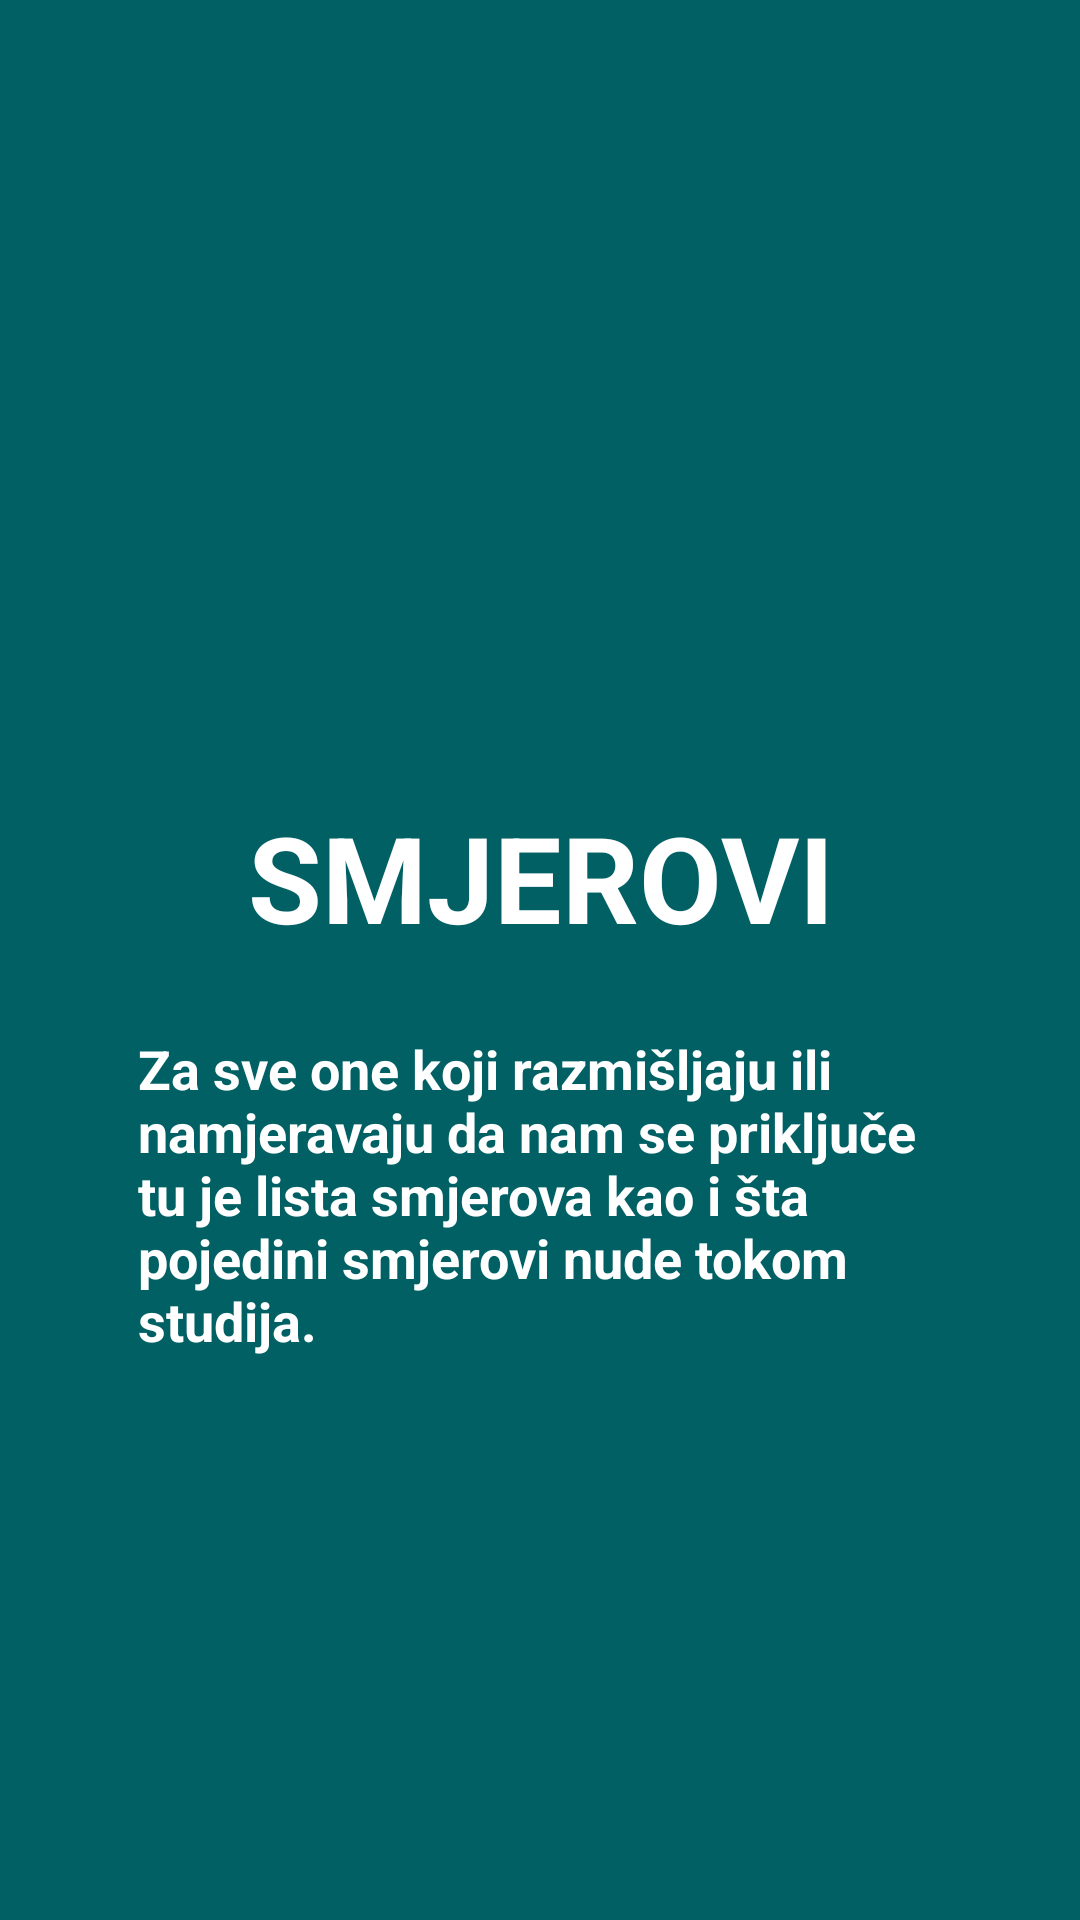

This screen was rendered from an Android layout file. Write that file and the resources it references.
<!-- AndroidManifest.xml: application theme AppTheme -->
<!-- res/layout/activity_intro_screen_5.xml -->
<RelativeLayout xmlns:android="http://schemas.android.com/apk/res/android"
    xmlns:tools="http://schemas.android.com/tools" android:layout_width="match_parent"
    android:layout_height="match_parent" android:paddingLeft="@dimen/activity_horizontal_margin"
    android:paddingRight="@dimen/activity_horizontal_margin"
    android:paddingTop="@dimen/activity_vertical_margin"
    android:paddingBottom="@dimen/activity_vertical_margin" android:background="@color/fifthSlideBackgroundColor"
    tools:context="com.google.etsmostar.MainScreenActivity">

    <LinearLayout
        android:orientation="vertical"
        android:layout_width="wrap_content"
        android:layout_height="wrap_content"
        android:gravity="center_horizontal"
        android:layout_centerInParent="true">

        <TableLayout
            android:layout_width="wrap_content"
            android:layout_height="wrap_content">

            <TableRow
                android:layout_width="wrap_content"
                android:layout_height="wrap_content">

                <ImageView
                    android:layout_width="120dp"
                    android:layout_height="120dp"
                    android:id="@+id/imageView2"
                    android:src="@drawable/ic_school_white_48dp"/>
            </TableRow>

            <TableRow
                android:layout_width="wrap_content"
                android:layout_height="wrap_content">

                <TextView
                    android:layout_width="wrap_content"
                    android:layout_height="wrap_content"
                    android:textAppearance="?android:attr/textAppearanceMedium"
                    android:text="@string/heading_intro_screen_5"
                    android:id="@+id/textView2"
                    android:textColor="@color/white"
                    android:textStyle="bold"
                    android:textSize="@dimen/heading_intro_text"
                    android:fontFamily="sans-serif"
                    android:gravity="center_horizontal"/>
            </TableRow>

            <TableRow
                android:layout_width="wrap_content"
                android:layout_height="wrap_content">

                <TextView
                    android:layout_width="wrap_content"
                    android:layout_height="150dp"
                    android:textAppearance="?android:attr/textAppearanceMedium"
                    android:text="@string/description_intro_screen_5"
                    android:id="@+id/textView3"
                    android:textColor="@color/white"
                    android:textStyle="bold"
                    android:layout_marginTop="25dp"
                    android:paddingLeft="30dp"
                    android:paddingRight="30dp"
                    android:fontFamily="sans-serif"
                    />
            </TableRow>
        </TableLayout>
    </LinearLayout>

</RelativeLayout>
<!-- resources referenced by this layout -->
<resources>
  <color name="fifthSlideBackgroundColor">#006064</color>
  <color name="white">#ffffff</color>
  <dimen name="activity_horizontal_margin">16dp</dimen>
  <dimen name="activity_vertical_margin">16dp</dimen>
  <dimen name="heading_intro_text">40sp</dimen>
  <string name="description_intro_screen_5">Za sve one koji razmišljaju ili namjeravaju da nam se priključe tu je lista smjerova kao i šta pojedini smjerovi nude tokom studija.</string>
  
      //navigation drawer menu strings
  <string name="heading_intro_screen_5">SMJEROVI</string>
  
      // intro screens strings description
  <style name="AppTheme" parent="Theme.AppCompat.Light.NoActionBar">
          <item name="drawerArrowStyle">@style/DrawerArrowStyle</item>
      </style>
  <style name="DrawerArrowStyle" parent="Widget.AppCompat.DrawerArrowToggle">
          <item name="color">@android:color/white</item>
      </style>
</resources>
